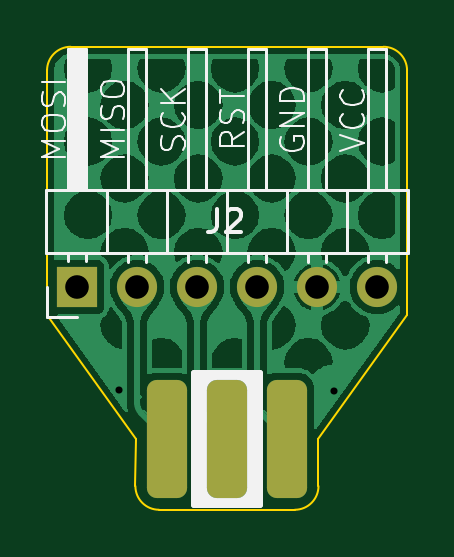
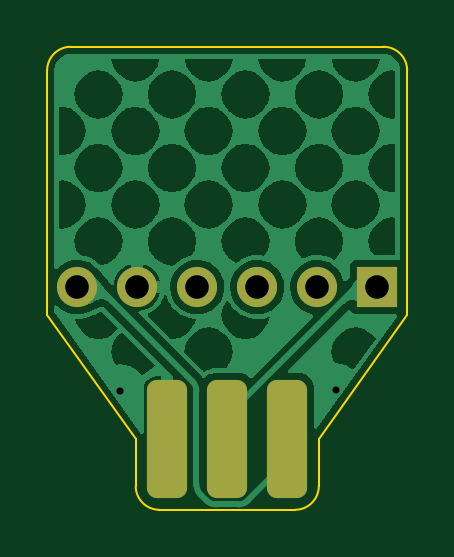
Circuit board: 10 layer files. Board 15.2 x 19.6 mm.
- bottom_copper: pogo-B_Cu.gbr (57518 bytes)
- bottom_mask: pogo-B_Mask.gbr (1444 bytes)
- paste: pogo-B_Paste.gbr (1200 bytes)
- bottom_silk: pogo-B_Silkscreen.gbr (1447 bytes)
- outline: pogo-Edge_Cuts.gbr (1206 bytes)
- top_copper: pogo-F_Cu.gbr (70857 bytes)
- top_mask: pogo-F_Mask.gbr (1444 bytes)
- paste: pogo-F_Paste.gbr (1200 bytes)
- top_silk: pogo-F_Silkscreen.gbr (10957 bytes)
- drill: pogo.drl (530 bytes)

=== bottom_copper: pogo-B_Cu.gbr (57518 bytes, source omitted) ===
=== bottom_mask: pogo-B_Mask.gbr (1444 bytes, source withheld) ===
=== paste: pogo-B_Paste.gbr (1200 bytes, source withheld) ===
=== bottom_silk: pogo-B_Silkscreen.gbr (1447 bytes, source withheld) ===
=== outline: pogo-Edge_Cuts.gbr ===
%TF.GenerationSoftware,KiCad,Pcbnew,(6.0.4)*%
%TF.CreationDate,2022-05-04T18:18:16+02:00*%
%TF.ProjectId,pogo,706f676f-2e6b-4696-9361-645f70636258,1.0*%
%TF.SameCoordinates,Original*%
%TF.FileFunction,Profile,NP*%
%FSLAX46Y46*%
G04 Gerber Fmt 4.6, Leading zero omitted, Abs format (unit mm)*
G04 Created by KiCad (PCBNEW (6.0.4)) date 2022-05-04 18:18:16*
%MOMM*%
%LPD*%
G01*
G04 APERTURE LIST*
%TA.AperFunction,Profile*%
%ADD10C,0.100000*%
%TD*%
G04 APERTURE END LIST*
D10*
X150150000Y-120530000D02*
G75*
G03*
X151150000Y-119530000I0J1000000D01*
G01*
X143410000Y-117530000D02*
X143400000Y-119530000D01*
X151150000Y-117530000D02*
X154900000Y-112290001D01*
X140660000Y-100930000D02*
G75*
G03*
X139660000Y-101930001I0J-1000000D01*
G01*
X139660000Y-112290001D02*
X143410000Y-117530000D01*
X139660000Y-101930001D02*
X139660000Y-112290001D01*
X154900000Y-101930000D02*
G75*
G03*
X153900000Y-100930000I-1000000J0D01*
G01*
X143400000Y-119530000D02*
G75*
G03*
X144400000Y-120530000I1000000J0D01*
G01*
X153900000Y-100930000D02*
X140660000Y-100930001D01*
X151150000Y-119530000D02*
X151150000Y-117530000D01*
X144400000Y-120530000D02*
X150150000Y-120530000D01*
X154900000Y-112290001D02*
X154900000Y-101930000D01*
M02*

=== top_copper: pogo-F_Cu.gbr (70857 bytes, source omitted) ===
=== top_mask: pogo-F_Mask.gbr (1444 bytes, source withheld) ===
=== paste: pogo-F_Paste.gbr (1200 bytes, source withheld) ===
=== top_silk: pogo-F_Silkscreen.gbr (10957 bytes, source omitted) ===
=== drill: pogo.drl ===
M48
; DRILL file {KiCad (6.0.4)} date Wed 04 May 2022 06:18:15 PM CEST
; FORMAT={-:-/ absolute / metric / decimal}
; #@! TF.CreationDate,2022-05-04T18:18:15+02:00
; #@! TF.GenerationSoftware,Kicad,Pcbnew,(6.0.4)
; #@! TF.FileFunction,MixedPlating,1,2
FMAT,2
METRIC
; #@! TA.AperFunction,Plated,PTH,ViaDrill
T1C0.300
; #@! TA.AperFunction,Plated,PTH,ComponentDrill
T2C1.000
%
G90
G05
T1
X142.69Y-115.46
X151.81Y-115.51
T2
X140.93Y-111.105
X143.47Y-111.105
X146.01Y-111.105
X148.55Y-111.105
X151.09Y-111.105
X153.63Y-111.105
T0
M30
